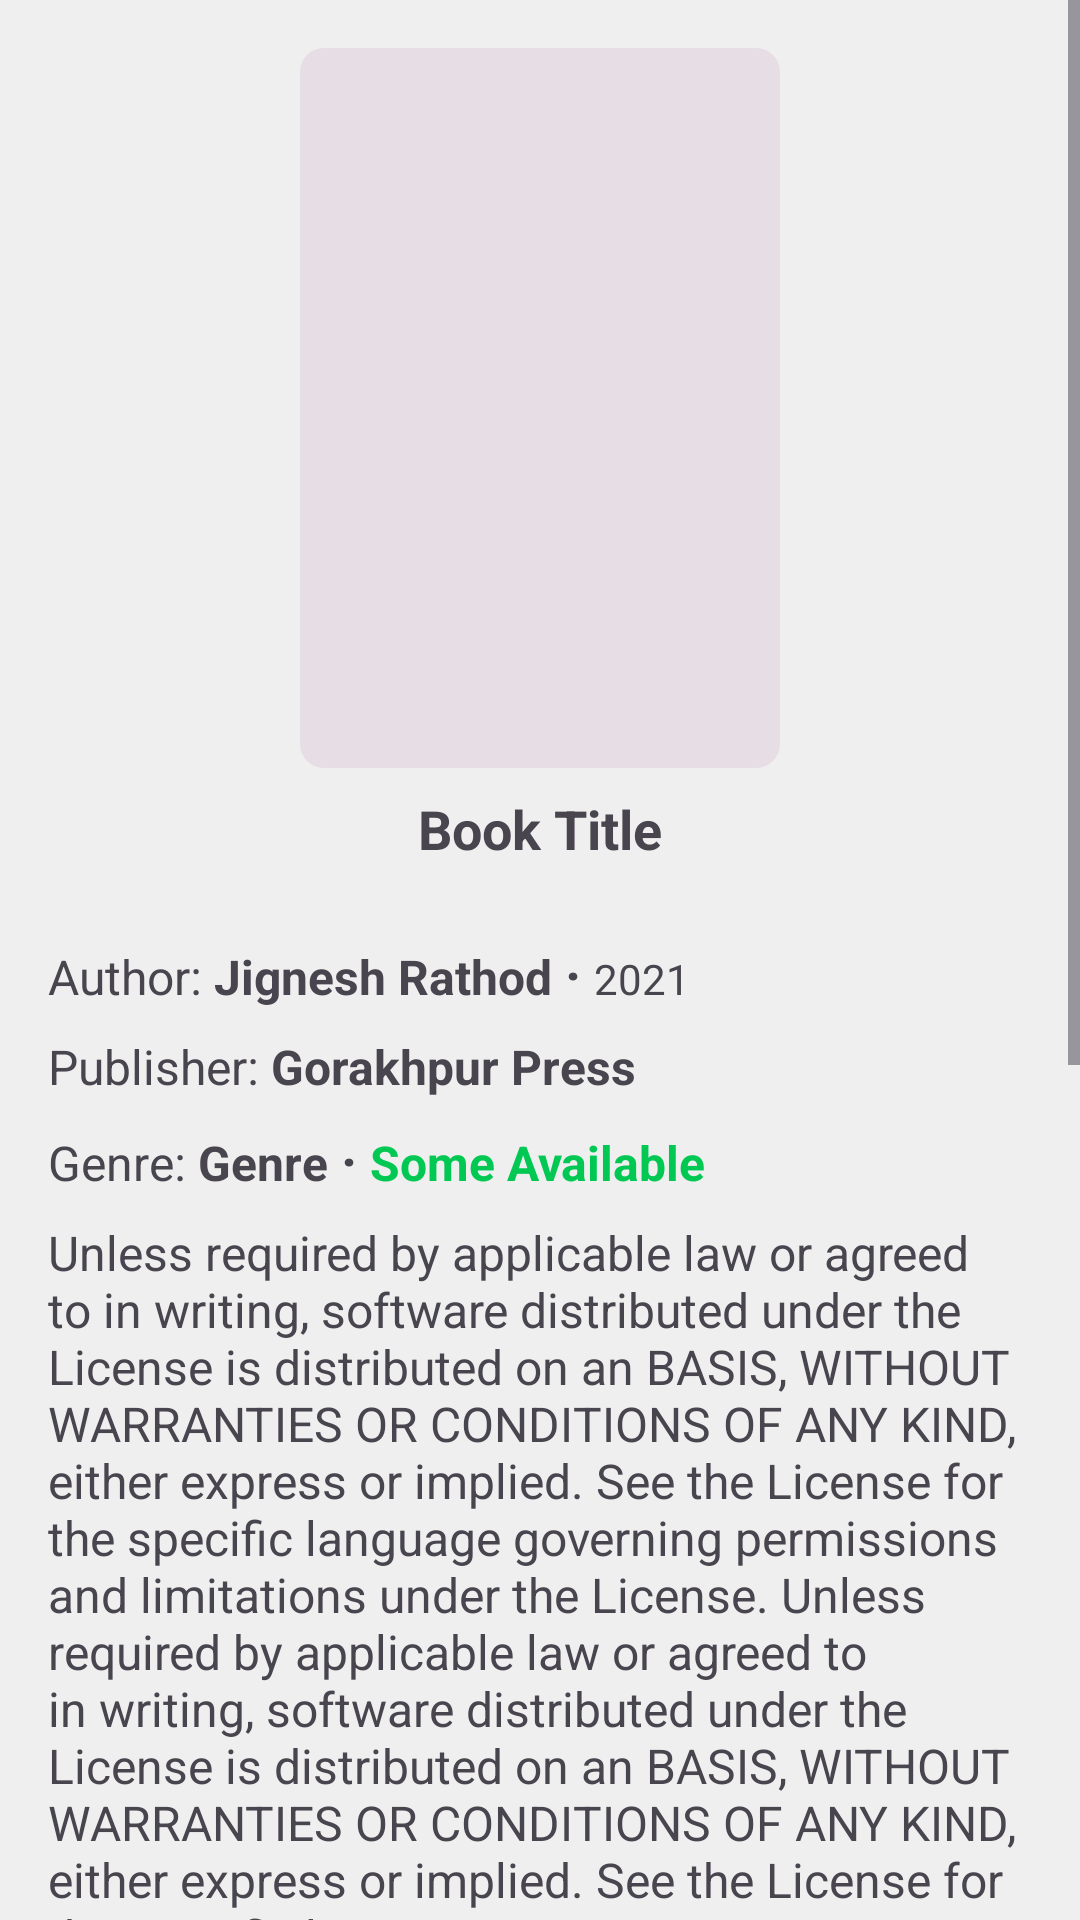

Android layout source for this screen:
<!-- AndroidManifest.xml: application theme Theme.OdooLibrary -->
<!-- res/layout/activity_book_details.xml -->
<?xml version="1.0" encoding="utf-8"?>
<ScrollView
    xmlns:android="http://schemas.android.com/apk/res/android"
    xmlns:app="http://schemas.android.com/apk/res-auto"
    xmlns:tools="http://schemas.android.com/tools"
    android:id="@+id/main"
    android:layout_width="match_parent"
    android:layout_height="match_parent"
    tools:context=".BookDetailsActivity"
    android:background="@color/lighter">

    <LinearLayout
        android:layout_width="match_parent"
        android:layout_height="wrap_content"
        android:gravity="center_horizontal"
        android:orientation="vertical"
        android:padding="16dp">

        <com.google.android.material.imageview.ShapeableImageView
            android:id="@+id/siv_book_img"
            android:layout_width="160dp"
            android:layout_height="240dp"
            android:background="@drawable/rounded_transparent_bg"
            app:shapeAppearanceOverlay="@style/RoundedImage"
            android:scaleType="centerCrop" />

        <TextView
            android:id="@+id/tv_book_title"
            android:layout_width="wrap_content"
            android:layout_height="wrap_content"
            android:layout_marginTop="8dp"
            android:text="Book Title"
            android:textStyle="bold"
            android:textSize="18sp" />

        <LinearLayout
            android:layout_width="match_parent"
            android:layout_height="wrap_content"
            android:layout_marginTop="16dp"
            android:orientation="vertical">

            <LinearLayout
                android:layout_width="match_parent"
                android:layout_height="wrap_content"
                android:layout_marginTop="8dp"
                android:orientation="horizontal">

                <TextView
                    android:layout_width="wrap_content"
                    android:layout_height="wrap_content"
                    android:text="Author: "
                    android:textSize="16sp" />

                <TextView
                    android:id="@+id/tv_book_author"
                    android:layout_width="wrap_content"
                    android:layout_height="wrap_content"
                    android:text="Jignesh Rathod"
                    android:textSize="16sp"
                    android:textStyle="bold" />

                <TextView
                    android:layout_width="wrap_content"
                    android:layout_height="wrap_content"
                    android:text=" · "
                    android:textSize="18sp"
                    android:textStyle="bold" />

                <TextView
                    android:id="@+id/tv_book_year"
                    android:layout_width="wrap_content"
                    android:layout_height="wrap_content"
                    android:text="2021" />

            </LinearLayout>

            <LinearLayout
                android:layout_width="match_parent"
                android:layout_height="wrap_content"
                android:layout_marginTop="8dp"
                android:orientation="horizontal">

                <TextView
                    android:layout_width="wrap_content"
                    android:layout_height="wrap_content"
                    android:text="Publisher: "
                    android:textSize="16sp" />

                <TextView
                    android:id="@+id/tv_book_publisher"
                    android:layout_width="wrap_content"
                    android:layout_height="wrap_content"
                    android:text="Gorakhpur Press"
                    android:textSize="16sp"
                    android:textStyle="bold" />

            </LinearLayout>

            <LinearLayout
                android:layout_width="match_parent"
                android:layout_height="wrap_content"
                android:layout_marginTop="8dp"
                android:orientation="horizontal">

                <TextView
                    android:layout_width="wrap_content"
                    android:layout_height="wrap_content"
                    android:text="Genre: "
                    android:textSize="16sp" />

                <TextView
                    android:id="@+id/tv_book_genre"
                    android:layout_width="wrap_content"
                    android:layout_height="wrap_content"
                    android:text="Genre"
                    android:textStyle="bold"
                    android:textSize="16sp" />

                <TextView
                    android:layout_width="wrap_content"
                    android:layout_height="wrap_content"
                    android:text=" · "
                    android:textSize="18sp"
                    android:textStyle="bold" />

                <TextView
                    android:id="@+id/tv_book_quantity"
                    android:layout_width="wrap_content"
                    android:layout_height="wrap_content"
                    android:text="Some Available"
                    android:textStyle="bold"
                    android:textColor="@color/green"
                    android:textSize="16sp" />

            </LinearLayout>

            <TextView
                android:id="@+id/tv_book_description"
                android:layout_width="wrap_content"
                android:layout_height="wrap_content"
                android:layout_marginTop="8dp"
                android:text="Unless required by applicable law or agreed to in writing, software
distributed under the License is distributed on an BASIS,
WITHOUT WARRANTIES OR CONDITIONS OF ANY KIND, either express or implied.
See the License for the specific language governing permissions and
limitations under the License. Unless required by applicable law or agreed to in writing, software
distributed under the License is distributed on an BASIS,
WITHOUT WARRANTIES OR CONDITIONS OF ANY KIND, either express or implied.
See the License for the specific language governing permissions and
limitations under the License. Unless required by applicable law or agreed to in writing, software
distributed under the License is distributed on an BASIS,
WITHOUT WARRANTIES OR CONDITIONS OF ANY KIND, either express or implied.
See the License for the specific language governing permissions and
limitations under the License. Unless required by applicable law or agreed to in writing, software
distributed under the License is distributed on an BASIS,
WITHOUT WARRANTIES OR CONDITIONS OF ANY KIND, either express or implied.
See the License for the specific language governing permissions and
limitations under the License. Unless required by applicable law or agreed to in writing, software
distributed under the License is distributed on an BASIS,
WITHOUT WARRANTIES OR CONDITIONS OF ANY KIND, either express or implied.
See the License for the specific language governing permissions and
limitations under the License."
                android:textSize="16sp" />

            <Button
                android:id="@+id/btn_request_book"
                android:layout_width="match_parent"
                android:layout_height="wrap_content"
                android:layout_marginTop="16dp"
                android:text="Request Book"
                android:textColor="@color/white" />

        </LinearLayout>

    </LinearLayout>

</ScrollView>
<!-- resources referenced by this layout -->
<resources>
  <color name="green">#00C853</color>
  <color name="lighter">#EFEFEF</color>
  <color name="white">#FFFFFFFF</color>
  <!-- drawable rounded_transparent_bg (drawable) -->
  <?xml version="1.0" encoding="utf-8"?>
  <shape
      xmlns:android="http://schemas.android.com/apk/res/android"
      android:shape="rectangle">
  
      <solid android:color="@color/primary_transparent" />
      <corners android:radius="8dp" />
  
  </shape>
  <style name="Theme.OdooLibrary" parent="Base.Theme.OdooLibrary" />
  <color name="primary_transparent">#1AA24689</color>
  <style name="Base.Theme.OdooLibrary" parent="Theme.Material3.DayNight.NoActionBar">
          
          
      </style>
</resources>
